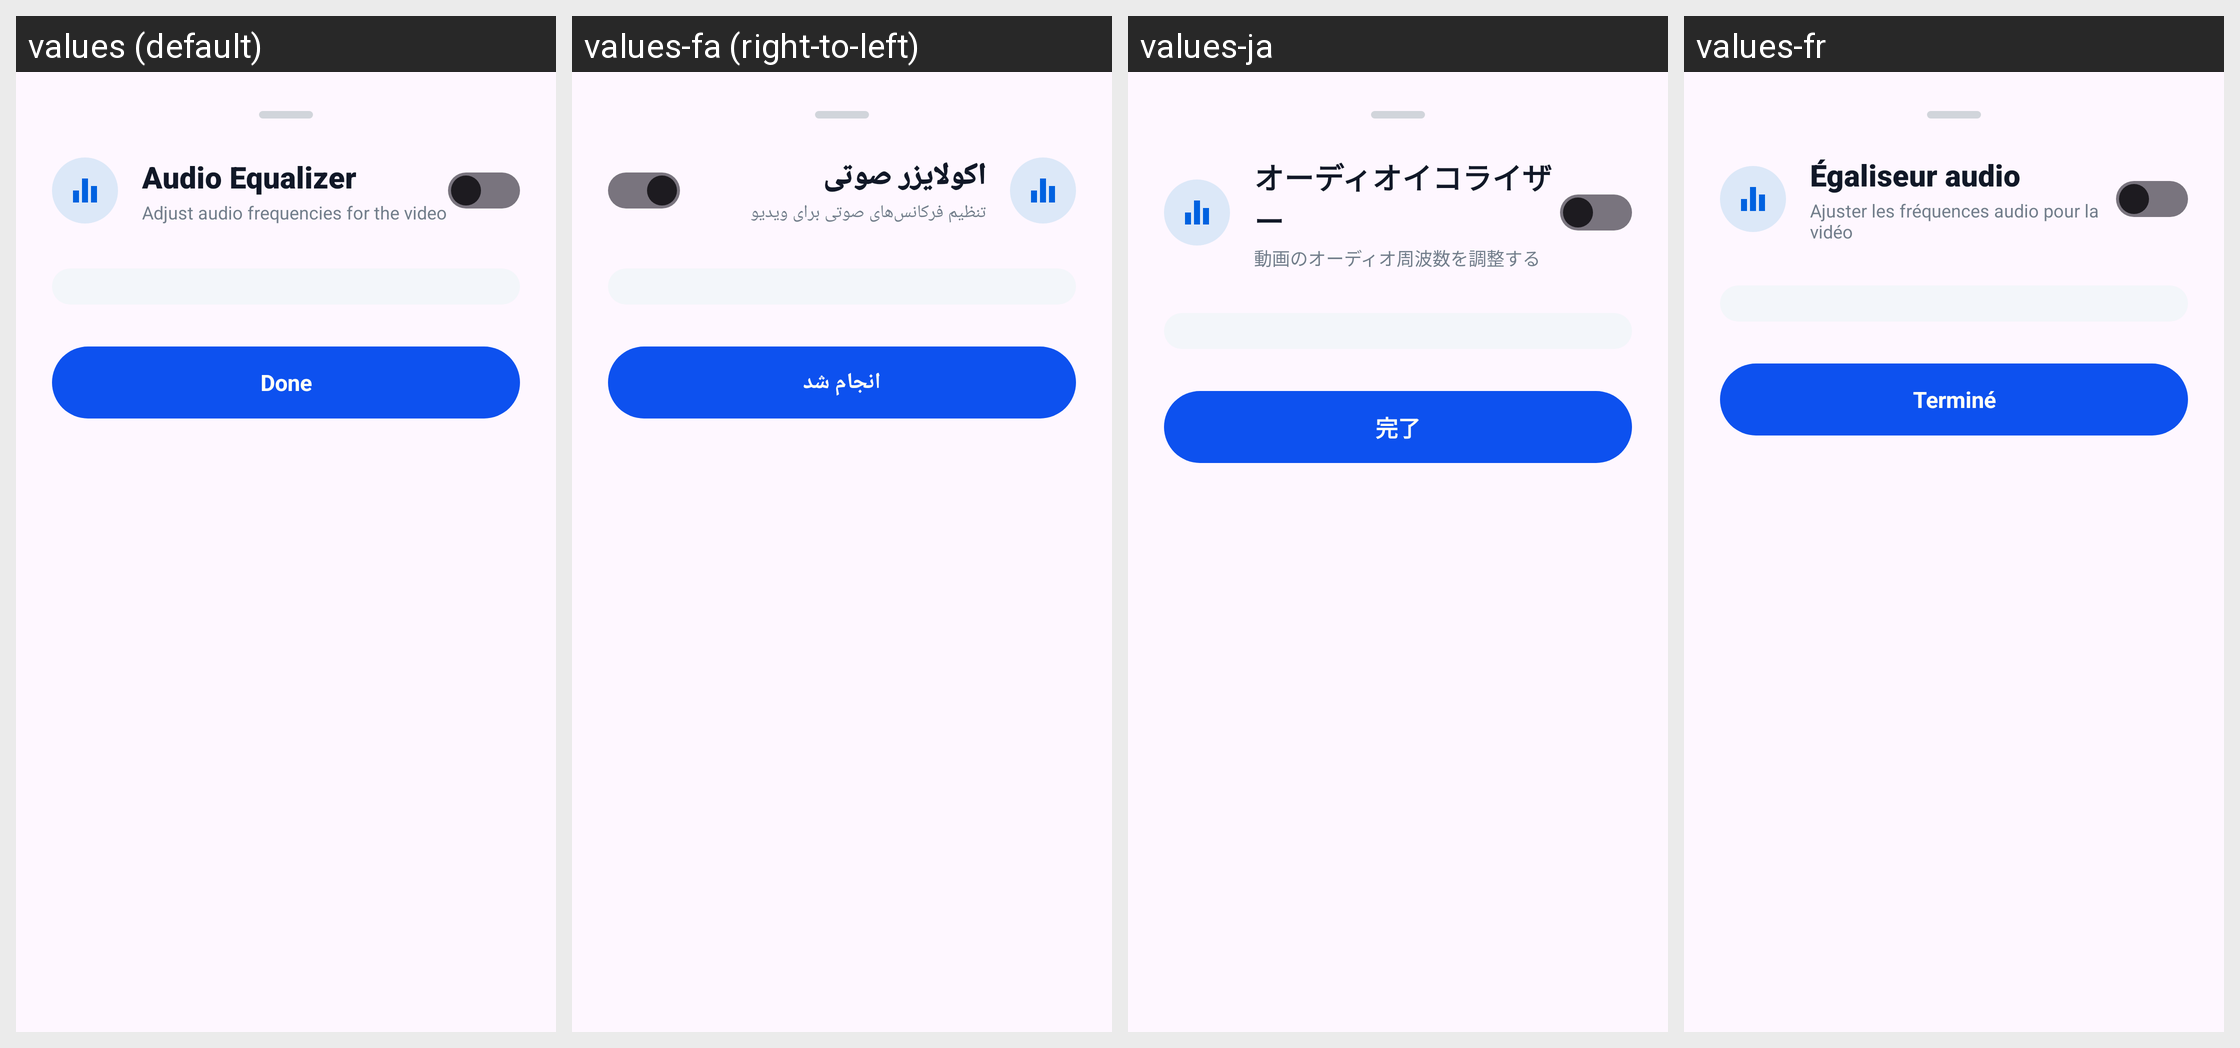

The same Android screen rendered under several of its app's locales, left to right. List the strings drawn on it with the default value and each locale's translation.
Android screen res/layout/dialog_equalizer.xml rendered under 4 locales, left to right: values (default), values-fa (right-to-left), values-ja, values-fr. Device: Nexus 5 (rendered at 1080×1920; each locale shown at half size, 540×960, under a caption strip naming it); theme Theme.GalleryApp.
Other locales in the repository, not shown: values-de, values-es, values-hi, values-it, values-ko, values-ms, values-pt, values-ru, values-ur.
Strings drawn on this screen, with the default value and each locale's value (text and hints the layout hard-codes, and strings that could not be matched under every locale, appear in the picture but are not listed):

audio_equalizer
  values: Audio Equalizer
  values-fa: اکولایزر صوتی
  values-ja: オーディオイコライザー
  values-fr: Égaliseur audio

adjust_audio_frequencies
  values: Adjust audio frequencies for the video
  values-fa: تنظیم فرکانس‌های صوتی برای ویدیو
  values-ja: 動画のオーディオ周波数を調整する
  values-fr: Ajuster les fréquences audio pour la vidéo

done
  values: Done
  values-fa: انجام شد
  values-ja: 完了
  values-fr: Terminé
